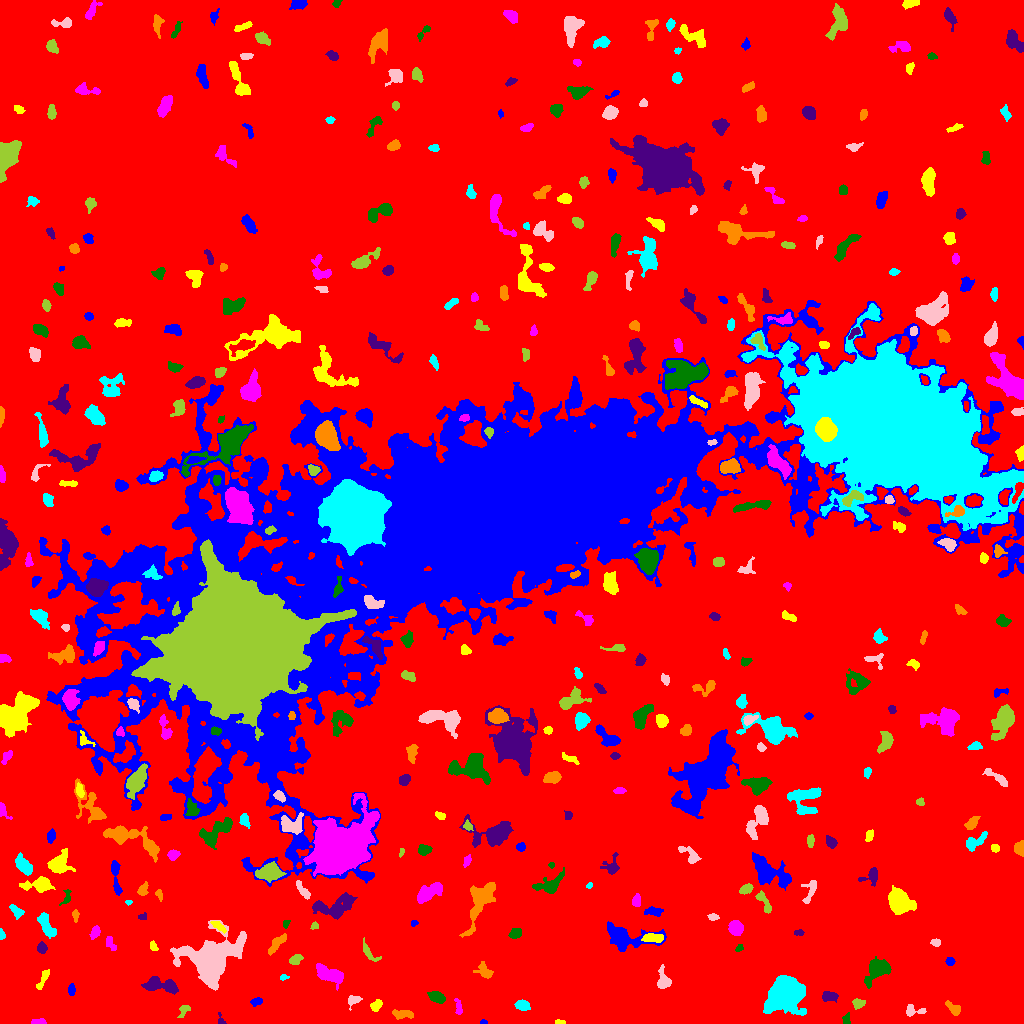

Source data for this figure (header and first rows):
ID, X, Y, A, B, theta, total_flux, mu_max, mu_median, mu_mean, R_fwhm, R_e, R10, R90, x_start, x_end, y_start, y_end, area, greylevel
0, 516.4, 507.5, 309.9, 299.7, 1.448, 2018285, 15.0, 2.0, 2.551, 67.75, 235.2, 90.26, 379.1, 0, 1023, 0, 1023, 791322, 2.551
1, 483.3, 1.17, 2.004, 1.084, -0.01814, 112.0, 6.0, 4.0, 3.394, 2.764, 1.871, 0.5642, 2.764, 480, 487, 0, 4, 33, 9.394
2, 560.2, 1.156, 2.46, 0.9639, -0.1055, 96.0, 5.0, 2.0, 2.087, 2.459, 1.954, 0.5642, 2.985, 555, 565, 0, 4, 46, 11.09
3, 38.51, 1.431, 3.542, 1.286, 0.0201, 283.0, 9.0, 3.0, 3.628, 2.932, 2.585, 0.9772, 4.146, 31, 46, 0, 5, 78, 9.628
4, 846.3, 3.95, 3.072, 1.884, 1.411, 202.0, 5.0, 3.0, 2.693, 3.656, 2.821, 1.128, 4.26, 842, 850, 0, 11, 75, 10.69
5, 220.7, 3.372, 3.489, 1.694, -1.28, 121.0, 5.0, 2.0, 2.123, 2.585, 2.394, 0.7979, 3.7, 218, 226, 0, 11, 57, 8.123
6, 402.9, 9.497, 5.786, 1.918, -0.0847, 429.0, 6.0, 3.0, 2.584, 5.352, 4.029, 1.493, 6.155, 392, 413, 4, 14, 166, 8.584
7, 786.5, 30.26, 7.355, 6.515, 0.28, 24540, 92.0, 9.0, 19.92, 7.653, 7.777, 2.985, 14.36, 763, 806, 8, 48, 1232, 24.92
8, 913, 12.61, 5.4, 2.547, -0.01378, 346.0, 5.0, 2.0, 2.471, 4.478, 3.656, 1.382, 5.698, 906, 926, 7, 19, 140, 8.471
9, 183.5, 13.15, 3.662, 2.062, 1.023, 183.0, 4.0, 2.0, 1.794, 4.068, 2.985, 1.128, 4.951, 177, 190, 6, 18, 102, 7.794
10, 601.8, 29.79, 9.226, 6.039, 1.368, 9217, 34.0, 5.0, 9.18, 8.098, 7.838, 2.985, 14.18, 582, 620, 9, 58, 1004, 14.18
11, 256.3, 21.87, 2.781, 1.691, 0.1725, 234.0, 8.0, 2.0, 2.69, 2.877, 2.585, 0.9772, 4.222, 250, 262, 17, 26, 87, 9.69
12, 376.3, 18.18, 3.123, 2.111, 0.8548, 449.0, 8.0, 4.0, 3.973, 4.442, 3.29, 1.262, 5.078, 370, 382, 12, 24, 113, 9.973
13, 458.5, 15.48, 4.492, 1.596, -1.399, 207.0, 5.0, 2.0, 2.134, 3.038, 3.09, 1.128, 4.886, 454, 462, 9, 25, 97, 8.134
14, 436.8, 26.4, 3.977, 2.303, -0.4843, 702.0, 9.0, 4.0, 4.081, 5.015, 3.868, 1.596, 5.971, 427, 445, 20, 32, 172, 10.08
15, 829.1, 27.06, 3.831, 2.177, -0.02009, 456.0, 7.0, 3.0, 3.102, 4.583, 3.656, 1.382, 5.642, 822, 838, 21, 32, 147, 9.102
16, 953.7, 14.43, 4.402, 2.107, -0.739, 359.0, 7.0, 2.0, 2.546, 3.09, 3.432, 1.262, 5.642, 945, 960, 8, 23, 141, 8.546
17, 522.4, 18.1, 3.381, 2.324, -0.2525, 525.0, 8.0, 3.5, 3.697, 4.754, 3.656, 1.493, 5.698, 514, 530, 13, 24, 142, 9.697
18, 353.4, 23.21, 3.542, 2.379, 0.5404, 297.0, 6.0, 2.0, 2.605, 4.222, 3.29, 1.262, 5.14, 348, 362, 13, 28, 114, 8.605
19, 858, 20.11, 2.81, 2.253, 0.001672, 355.0, 7.0, 3.0, 3.227, 3.785, 3.09, 1.262, 4.951, 852, 865, 14, 25, 110, 9.227
20, 740, 10.74, 7.325, 4.818, -0.4986, 11762, 49.0, 14.0, 17.45, 7.797, 7.114, 2.821, 12.01, 718, 758, 0, 26, 674, 20.45
21, 71.36, 33.55, 2.677, 1.643, 1.519, 146.0, 4.0, 2.0, 1.802, 3.909, 2.646, 0.9772, 4.184, 68, 75, 28, 40, 81, 8.802
22, 42.77, 43.98, 6.574, 1.673, 1.12, 319.0, 8.0, 2.0, 2.398, 2.932, 3.478, 1.128, 5.585, 36, 49, 34, 54, 133, 9.398
23, 330.3, 48.67, 7.216, 3.218, -0.3796, 1537, 10.0, 4.0, 4.045, 7.225, 5.781, 2.394, 9.132, 316, 343, 33, 60, 380, 10.04
24, 878.3, 54.62, 6.112, 4.29, 0.632, 1876, 13.0, 4.0, 4.404, 6.18, 5.67, 2.257, 9.305, 864, 891, 35, 67, 426, 10.4
25, 159.3, 38.61, 9.167, 3.24, -0.1545, 2051, 14.0, 5.0, 5.412, 6.18, 5.971, 2.185, 9.491, 141, 178, 29, 47, 379, 10.41
26, 485.1, 51.57, 4.714, 2.955, -0.7884, 362.0, 6.0, 2.0, 2.057, 4.107, 3.868, 1.493, 6.628, 473, 493, 45, 62, 176, 8.057
27, 283, 46.22, 2.184, 0.9597, 0.112, 65.0, 4.0, 1.0, 1.383, 2.394, 1.693, 0.5642, 2.821, 280, 289, 43, 49, 47, 8.383
28, 663.9, 43.12, 5.085, 3.122, -1.404, 627.0, 10.0, 2.0, 3.059, 3.868, 3.989, 1.493, 6.77, 657, 671, 35, 59, 205, 9.059
29, 296, 64.2, 3.331, 2.127, 0.5604, 363.0, 6.0, 3.0, 3.103, 4.72, 3.432, 1.382, 5.262, 289, 303, 59, 69, 117, 9.103
30, 567.6, 56.16, 2.253, 1.797, -1.181, 186.0, 6.0, 3.0, 2.583, 3.432, 2.585, 0.9772, 3.989, 564, 572, 52, 61, 72, 9.583
31, 950, 62.07, 2.197, 1.913, -0.2573, 170.0, 5.0, 2.0, 2.361, 3.192, 2.646, 0.9772, 4.068, 945, 955, 58, 66, 72, 8.361
32, 153.7, 76.58, 2.72, 1.65, -0.9445, 155.0, 5.0, 2.0, 2.279, 2.877, 2.585, 0.9772, 3.989, 150, 158, 73, 83, 68, 8.279
33, 110.3, 80.59, 4.336, 1.871, -1.084, 235.0, 5.0, 2.0, 2.176, 3.656, 3.141, 1.128, 5.078, 106, 116, 73, 87, 108, 8.176
34, 738.8, 74.89, 2.03, 1.516, 0.5654, 114.0, 5.0, 2.0, 2.192, 2.523, 2.034, 0.7979, 3.29, 735, 743, 72, 79, 52, 9.192
35, 41.59, 75.39, 2.49, 2.379, -1.143, 368.0, 7.0, 3.0, 3.644, 3.989, 3.141, 1.262, 4.886, 37, 47, 70, 82, 101, 10.64
36, 276.5, 80.14, 6.075, 1.956, 0.8619, 330.0, 6.0, 2.0, 1.728, 3.785, 3.827, 1.382, 6.358, 268, 286, 68, 90, 191, 8.728
37, 46.81, 97.19, 7.14, 2.581, -1.078, 897.0, 8.0, 3.0, 3.36, 6.155, 4.918, 1.871, 7.736, 37, 56, 85, 111, 267, 9.36
38, 935.5, 80.93, 2.44, 1.874, -0.06237, 144.0, 4.0, 2.0, 2.028, 3.868, 2.646, 0.9772, 4.146, 930, 940, 77, 85, 71, 8.028
39, 368.9, 70.64, 6.631, 2.382, -0.8742, 257.0, 5.0, 2.0, 1.748, 2.394, 4.029, 1.382, 6.05, 363, 381, 62, 86, 147, 7.748
40, 550.1, 89.44, 2.855, 1.76, 0.1554, 136.0, 5.0, 2.0, 1.943, 2.394, 2.523, 0.7979, 4.068, 544, 555, 85, 94, 70, 7.943
41, 625.5, 85.66, 13.91, 5.739, -0.1066, 3345, 14.0, 4.0, 4.941, 7.181, 7.959, 2.932, 12.78, 607, 666, 72, 102, 677, 9.941
42, 652.6, 85.38, 5.098, 1.931, -0.02985, 490.0, 6.0, 3.0, 2.784, 5.412, 3.949, 1.596, 6.103, 641, 663, 81, 90, 176, 12.78
43, 95.46, 91.52, 3.031, 2.029, 1.212, 360.0, 8.0, 3.0, 3.273, 3.868, 3.038, 1.128, 4.918, 89, 100, 84, 98, 110, 9.273
44, 515.4, 90.71, 2.645, 2.281, 0.5304, 301.0, 6.0, 2.0, 2.508, 4.26, 3.141, 1.262, 4.886, 508, 521, 85, 95, 120, 9.508
45, 799, 90.67, 2.563, 1.534, 0.0207, 134.0, 4.0, 2.0, 2.31, 3.785, 2.459, 0.9772, 3.742, 794, 804, 88, 94, 58, 8.31
46, 479.8, 123.1, 12.78, 4.69, 1.156, 2387, 10.0, 3.0, 3.557, 7.939, 7.464, 2.877, 12.32, 459, 495, 86, 141, 671, 9.557
47, 1.5, 88.73, 2.668, 1.356, -1.437, 126.0, 5.0, 2.0, 2.333, 2.459, 2.185, 0.7979, 3.523, 0, 5, 84, 95, 54, 9.333
48, 209.9, 62.57, 10.76, 8.757, 0.4565, 36022, 89.0, 8.0, 18.92, 9.356, 8.992, 3.656, 18.33, 170, 246, 33, 103, 1904, 22.92
49, 314.4, 97.85, 1.868, 1.739, 0.6894, 140.0, 5.0, 3.0, 2.642, 2.985, 2.257, 0.7979, 3.478, 310, 318, 94, 102, 53, 9.642
50, 440.8, 92.68, 2.71, 1.837, -0.3541, 268.0, 6.0, 3.0, 3.526, 4.107, 2.821, 1.128, 4.37, 436, 447, 88, 97, 76, 11.53
51, 413.8, 100.8, 1.529, 1.338, 0.88, 83.0, 4.0, 2.0, 1.93, 2.706, 1.784, 0.7979, 2.821, 411, 418, 97, 103, 43, 8.93
52, 218.3, 97.29, 4.388, 1.68, -0.6321, 226.0, 4.0, 2.0, 2.132, 4.983, 3.29, 1.262, 5.046, 210, 226, 90, 102, 106, 10.13
53, 735.6, 95.5, 3.534, 3.09, -1.169, 867.0, 11.0, 4.0, 4.335, 4.514, 4.26, 1.596, 6.747, 728, 743, 88, 103, 200, 10.34
54, 286, 99.89, 2.347, 1.468, 1.304, 182.0, 6.0, 3.0, 3.5, 3.385, 2.257, 0.9772, 3.432, 283, 290, 95, 103, 52, 10.5
55, 142.0, 106.6, 1.983, 1.537, 0.4883, 63.0, 3.0, 1.0, 1.145, 2.326, 2.034, 0.7979, 3.29, 138, 146, 104, 111, 55, 8.145
56, 75.42, 108.3, 2.963, 1.651, -1.552, 227.0, 7.0, 3.0, 3.197, 2.764, 2.646, 0.9772, 4.222, 72, 79, 101, 114, 71, 9.197
57, 16.05, 112.8, 4.106, 2.24, -0.7746, 299.0, 7.0, 2.0, 2.336, 2.764, 3.338, 1.128, 5.528, 9, 24, 104, 119, 128, 8.336
58, 713, 106.3, 2.555, 1.629, -0.05144, 197.0, 6.0, 3.0, 2.814, 3.432, 2.585, 0.9772, 4.068, 707, 719, 103, 110, 70, 8.814
59, 764.1, 121, 7.128, 2.038, -1.049, 369.0, 7.0, 2.0, 2.21, 3.478, 3.613, 1.262, 5.781, 755, 771, 110, 133, 167, 10.21
... 395 more rows
